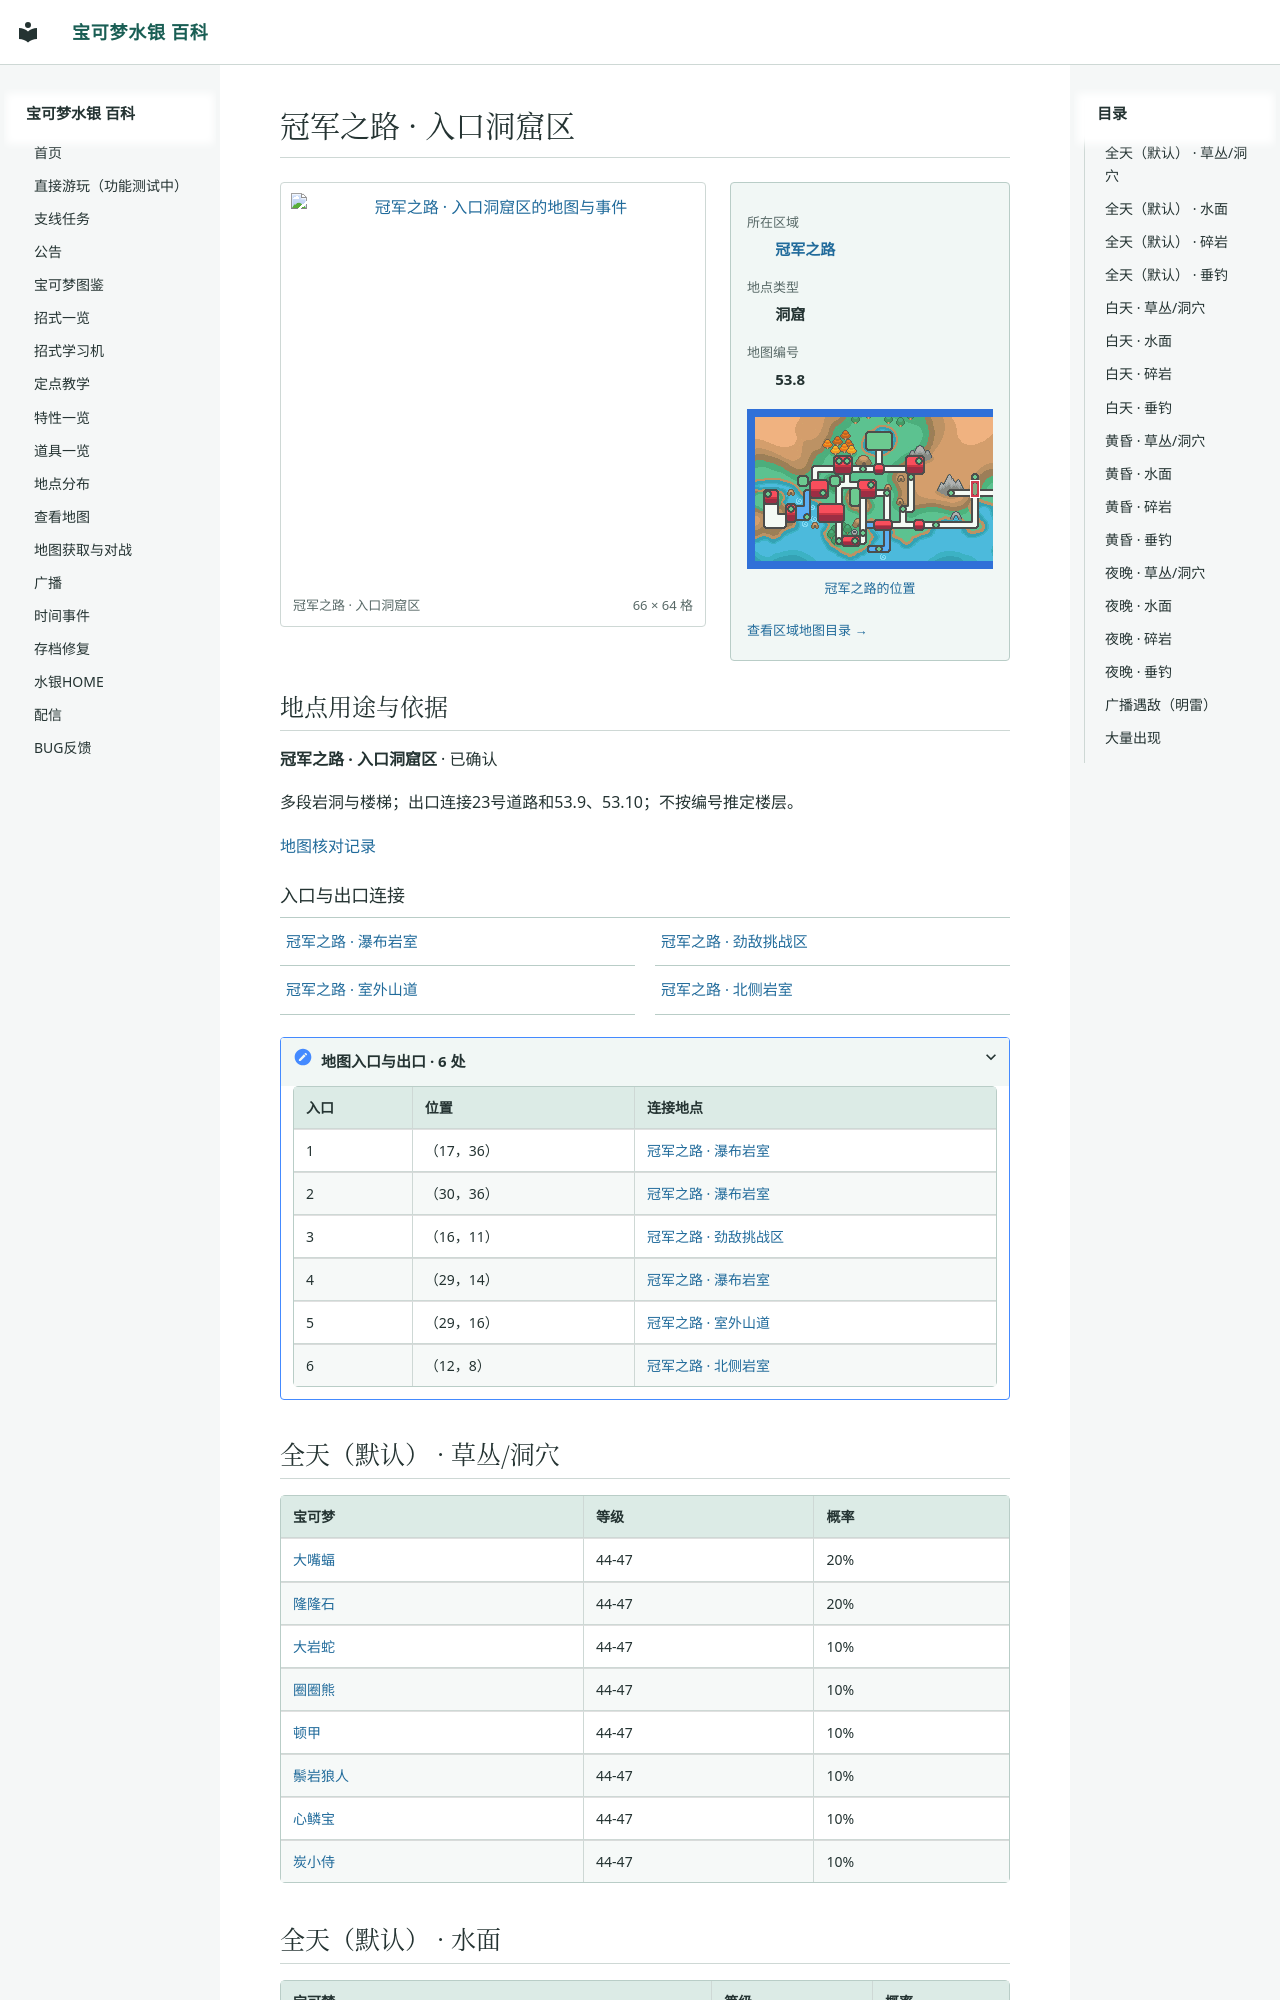

repository: Sum-Light/azoth-wiki · page: locations/map_53_8/index.html · generator: mkdocs

# 冠军之路 · 入口洞窟区

<!-- location-atlas:start -->

<div class="loc-profile" data-location-map="53.8">
<div class="loc-profile-layout">
<div class="loc-main-map">
<a class="loc-image-link" href="../../locations/atlas/maps/map_53_8.png" target="_blank" rel="noopener">
<img src="../../locations/atlas/maps/map_53_8.png" alt="冠军之路 · 入口洞窟区的地图与事件" loading="lazy" width="1056" height="1024"></a>
<div class="loc-map-caption"><span>冠军之路 · 入口洞窟区</span><span>66 × 64 格</span></div>
</div>
<aside class="loc-facts">
<dl><dt>所在区域</dt><dd><a href="../atlas/?sec=132">冠军之路</a></dd><dt>地点类型</dt><dd>洞窟</dd><dt>地图编号</dt><dd>53.8</dd></dl>
<a class="loc-world-preview" href="../atlas/?sec=132" aria-label="冠军之路在大地图上的位置">
<span class="loc-world-canvas"><img src="../worldmap.png" alt="世界地图" loading="lazy">
<span class="loc-world-mark" style="left:46.8680%;top:28.0875%;width:1.5629%;height:6.2500%"></span>
</span></a>
<a class="loc-world-label" href="../atlas/?sec=132">冠军之路的位置</a>
<a class="loc-atlas-return" href="../atlas/?sec=132">查看区域地图目录 &rarr;</a>
</aside>
</div>
<section class="loc-identity" aria-labelledby="map-identity">
<h2 id="map-identity">地点用途与依据</h2>
<p><strong>冠军之路 · 入口洞窟区</strong> · 已确认</p>
<p>多段岩洞与楼梯；出口连接23号道路和53.9、53.10；不按编号推定楼层。</p>
<a href="../map_review/">地图核对记录</a>
</section>
<h3>入口与出口连接</h3>
<nav class="loc-neighbors" aria-label="出入口连接地点">
<div><a href="../map_1_40/">冠军之路 · 瀑布岩室</a></div>
<div><a href="../map_53_9/">冠军之路 · 劲敌挑战区</a></div>
<div><a href="../map_53_10/">冠军之路 · 室外山道</a></div>
<div><a href="../map_1_41/">冠军之路 · 北侧岩室</a></div>
</nav>
<details class="loc-entrances"><summary>地图入口与出口 · 6 处</summary>
<div class="loc-table-scroll"><table><thead><tr><th>入口</th><th>位置</th><th>连接地点</th></tr></thead><tbody>
<tr><td>1</td><td>（17，36）</td><td><a href="../map_1_40/">冠军之路 · 瀑布岩室</a></td></tr>
<tr><td>2</td><td>（30，36）</td><td><a href="../map_1_40/">冠军之路 · 瀑布岩室</a></td></tr>
<tr><td>3</td><td>（16，11）</td><td><a
